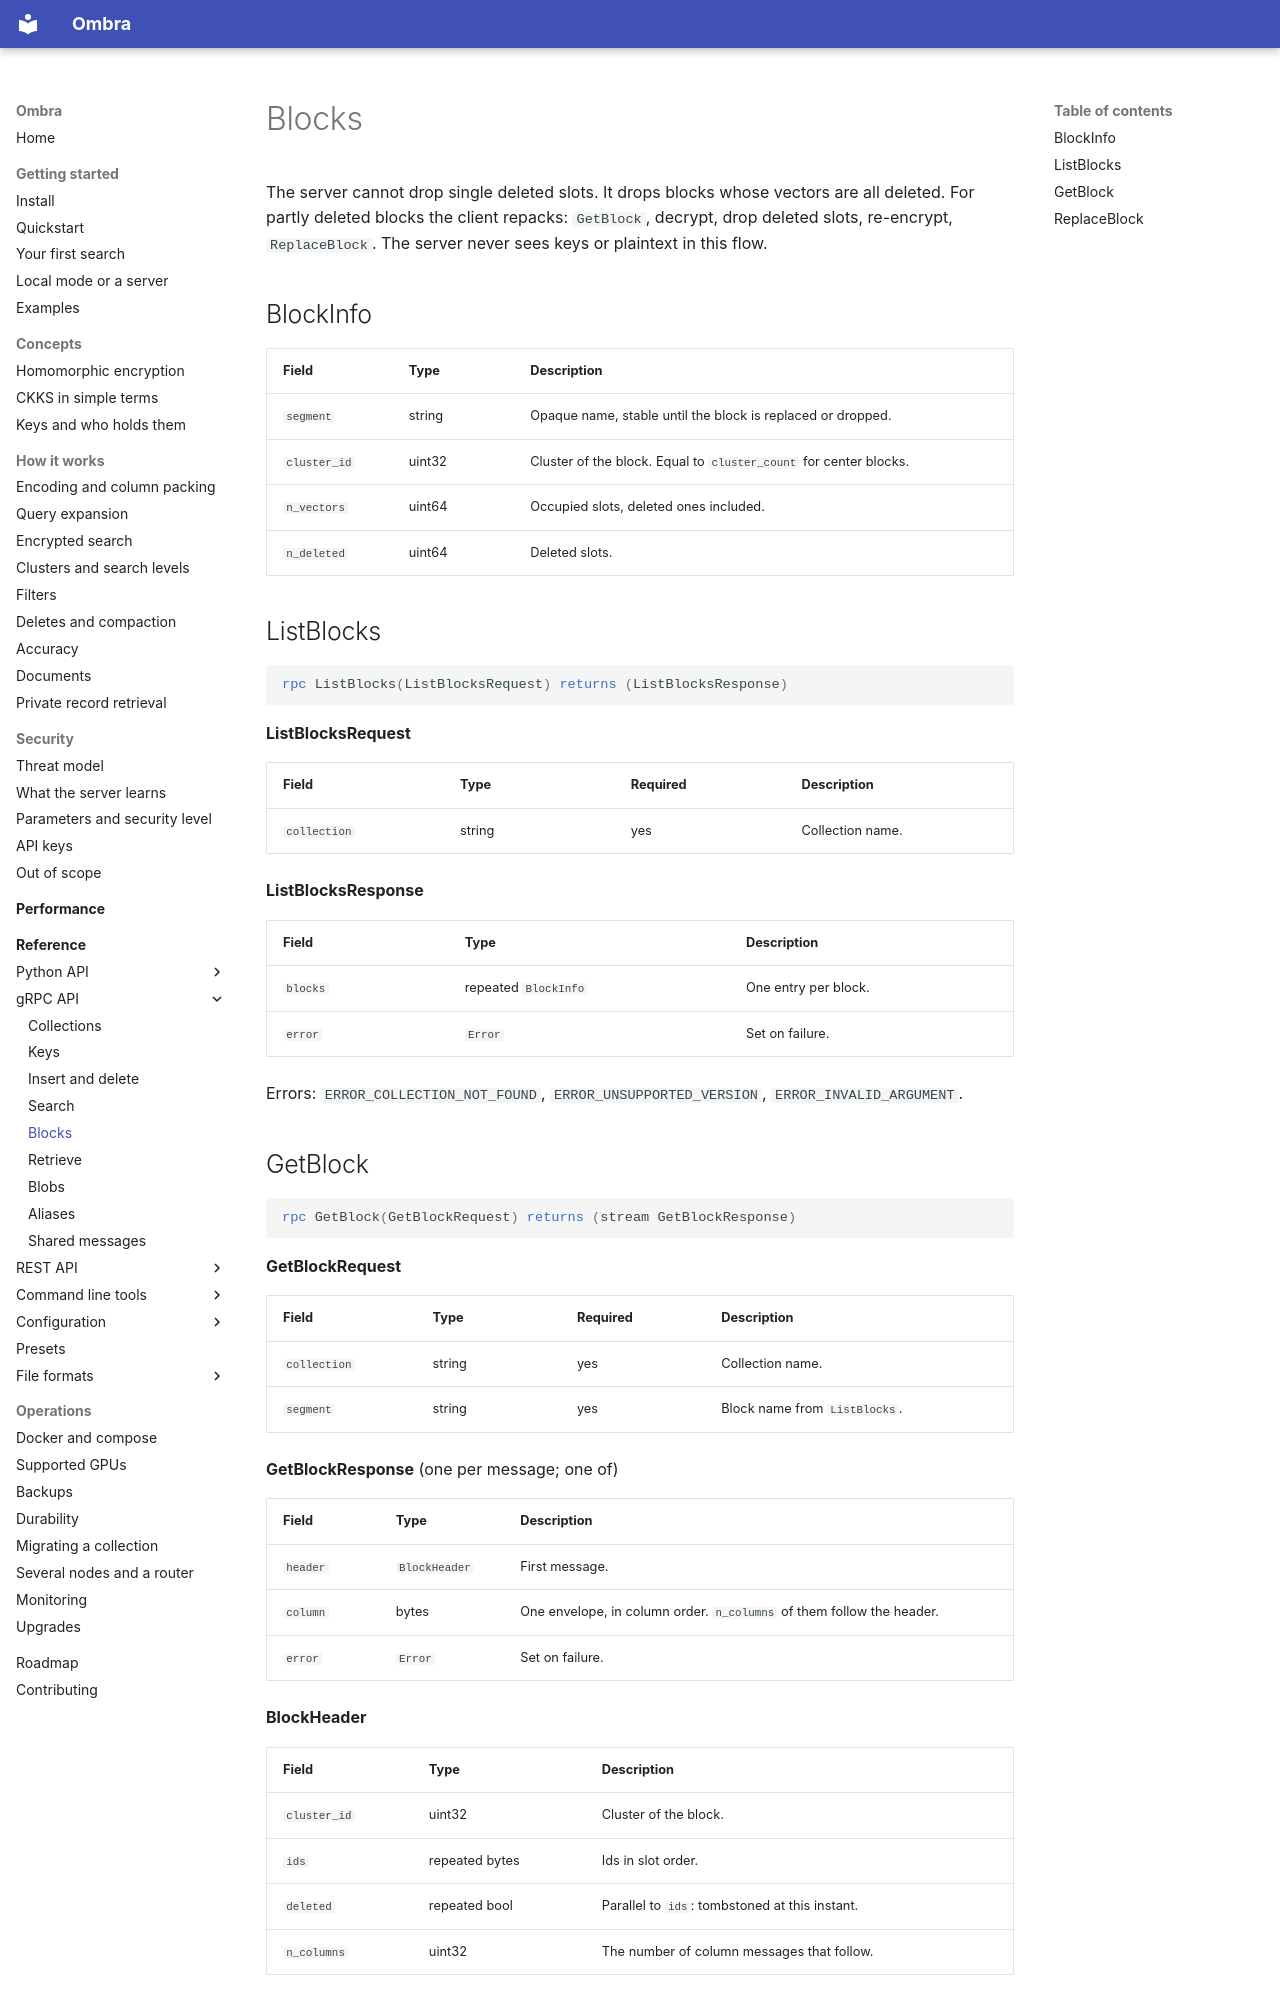

repository: erailabs/ombra · page: reference/grpc/blocks/index.html · generator: mkdocs

# Blocks

The server cannot drop single deleted slots. It drops blocks whose vectors are all deleted. For partly deleted blocks the client repacks: `GetBlock`, decrypt, drop deleted slots, re-encrypt, `ReplaceBlock`. The server never sees keys or plaintext in this flow.

## BlockInfo

| Field | Type | Description |
| --- | --- | --- |
| `segment` | string | Opaque name, stable until the block is replaced or dropped. |
| `cluster_id` | uint32 | Cluster of the block. Equal to `cluster_count` for center blocks. |
| `n_vectors` | uint64 | Occupied slots, deleted ones included. |
| `n_deleted` | uint64 | Deleted slots. |

## ListBlocks

```proto
rpc ListBlocks(ListBlocksRequest) returns (ListBlocksResponse)
```

**ListBlocksRequest**

| Field | Type | Required | Description |
| --- | --- | --- | --- |
| `collection` | string | yes | Collection name. |

**ListBlocksResponse**

| Field | Type | Description |
| --- | --- | --- |
| `blocks` | repeated `BlockInfo` | One entry per block. |
| `error` | `Error` | Set on failure. |

Errors: `ERROR_COLLECTION_NOT_FOUND`, `ERROR_UNSUPPORTED_VERSION`, `ERROR_INVALID_ARGUMENT`.

## GetBlock

```proto
rpc GetBlock(GetBlockRequest) returns (stream GetBlockResponse)
```

**GetBlockRequest**

| Field | Type | Required | Description |
| --- | --- | --- | --- |
| `collection` | string | yes | Collection name. |
| `segment` | string | yes | Block name from `ListBlocks`. |

**GetBlockResponse** (one per message; one of)

| Field | Type | Description |
| --- | --- | --- |
| `header` | `BlockHeader` | First message. |
| `column` | bytes | One envelope, in column order. `n_columns` of them follow the header. |
| `error` | `Error` | Set on failure. |

**BlockHeader**

| Field | Type | Description |
| --- | --- | --- |
| `cluster_id` | uint32 | Cluster of the block. |
| `ids` | repeated bytes | Ids in slot order. |
| `deleted` | repeated bool | Parallel to `ids`: tombstoned at this instant. |
| `n_columns` | uint32 | The number of column messages that follow. |

Errors: `ERROR_COLLECTION_NOT_FOUND`, `ERROR_BLOCK_NOT_FOUND`, `ERROR_UNSUPPORTED_VERSION`, `ERROR_INVALID_ARGUMENT`.
